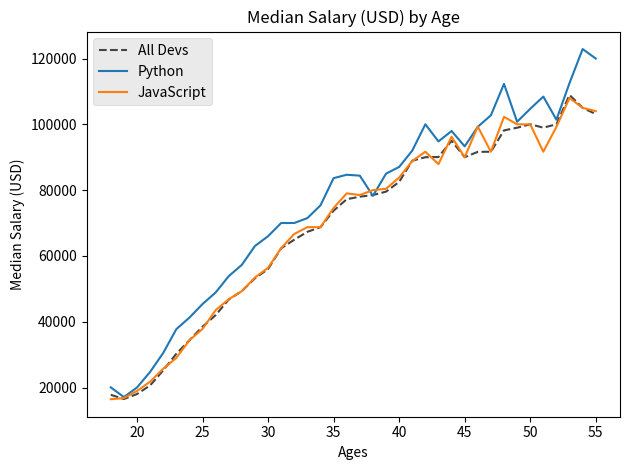

Here is the Python script that generated this plot:
from matplotlib import pyplot as plt

# print(plt.style.available) #this is to check inbuild styles of matplot lib 

#Developers ages & salaries
# dev_x = [25, 26, 27, 28, 29, 30, 31, 32, 33, 34, 35]
# dev_y = [38496, 42000, 46752, 49320, 53200,
#          56000, 62316, 64928, 67317, 68748, 73752]

#Python developers ages & salaries
# py_dev_x = [25, 26, 27, 28, 29, 30, 31, 32, 33, 34, 35]
# py_dev_y = [45372, 48876, 53850, 57287, 63016,
#             65998, 70003, 70000, 71496, 75370, 83640]

# JavaScript developers salaries
# js_dev_y = [37810, 43515, 46823, 49293, 53437,
#             56373, 62375, 66674, 68745, 68746, 74583]

ages_x = [18, 19, 20, 21, 22, 23, 24, 25, 26, 27, 28, 29, 30, 31, 32, 33, 34, 35,
          36, 37, 38, 39, 40, 41, 42, 43, 44, 45, 46, 47, 48, 49, 50, 51, 52, 53, 54, 55]

py_dev_y = [20046, 17100, 20000, 24744, 30500, 37732, 41247, 45372, 48876, 53850, 57287, 
            63016, 65998, 70003, 70000, 71496, 75370, 83640, 84666,
            84392, 78254, 85000, 87038, 91991, 100000, 94796, 97962, 93302, 99240, 102736, 
            112285, 100771, 104708, 108423, 101407, 112542, 122870, 120000]

js_dev_y = [16446, 16791, 18942, 21780, 25704, 29000, 34372, 37810, 43515, 46823, 49293, 
            53437, 56373, 62375, 66674, 68745, 68746, 74583, 79000,
            78508, 79996, 80403, 83820, 88833, 91660, 87892, 96243, 90000, 99313, 91660, 
            102264, 100000, 100000, 91660, 99240, 108000, 105000, 104000]

dev_y = [17784, 16500, 18012, 20628, 25206, 30252, 34368, 38496, 42000, 46752, 49320, 
         53200, 56000, 62316, 64928, 67317, 68748, 73752, 77232,
         78000, 78508, 79536, 82488, 88935, 90000, 90056, 95000, 90000, 91633, 91660, 
         98150, 98964, 100000, 98988, 100000, 108923, 105000, 103117]


#As the ages of both developers are same, lets create a list of ages for plotting both salaries
# ages_x = [25, 26, 27, 28, 29, 30, 31, 32, 33, 34, 35] 


plt.plot(ages_x, dev_y, color='#444444', linestyle='--', label='All Devs')
plt.plot(ages_x, py_dev_y, label='Python')
plt.plot(ages_x, js_dev_y, label="JavaScript")


plt.title('Median Salary (USD) by Age')
plt.xlabel('Ages')
plt.ylabel('Median Salary (USD)')


plt.style.use('ggplot') #For styles
# plt.xkcd()

# plt.grid() #For grids
plt.tight_layout() #For proper padding
plt.legend() #For legends


plt.savefig('plot.png') #For saving the image


plt.show()